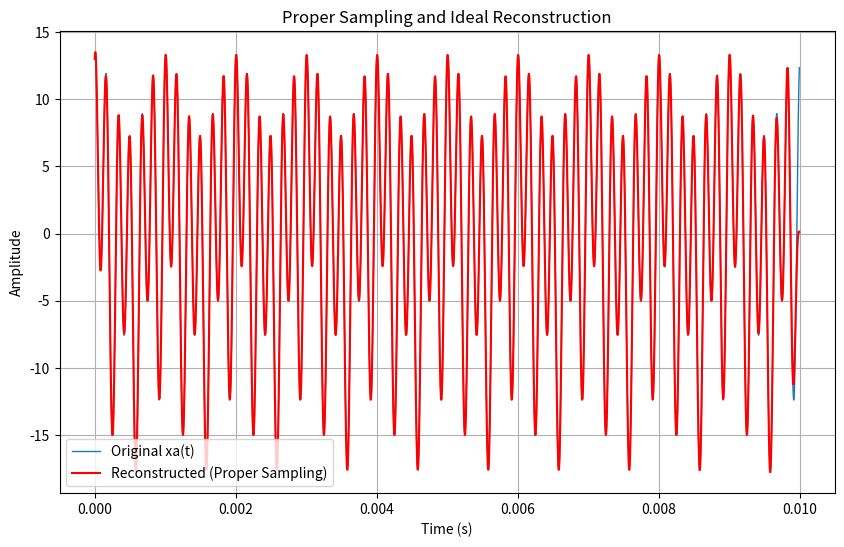

Write the Python code that produced this figure.
import numpy as np
import matplotlib.pyplot as plt

# -----------------------------------
# (1) Create analog-like signal
# -----------------------------------
fs_analog = 200000
duration = 0.01
t = np.arange(0, duration, 1/fs_analog)

xa = (3*np.cos(2000*np.pi*t)
      + 5*np.sin(6000*np.pi*t)
      + 10*np.cos(12000*np.pi*t))


# -----------------------------------
# (2) Proper Sampling (fs = 20 kHz)
# -----------------------------------
fs = 20000
Ts = 1/fs
n = np.arange(0, duration, Ts)

xs = (3*np.cos(2000*np.pi*n)
      + 5*np.sin(6000*np.pi*n)
      + 10*np.cos(12000*np.pi*n))


# -----------------------------------
# (3) Ideal Sinc Reconstruction
# -----------------------------------
def sinc_reconstruct(xn, n, Ts, t):
    return np.sum(xn[:, None] * np.sinc((t - n[:, None]) / Ts), axis=0)

xr = sinc_reconstruct(xs, n, Ts, t)


# -----------------------------------
# (4) Plot
# -----------------------------------
plt.figure(figsize=(10,6))

plt.plot(t, xa, label='Original xa(t)', linewidth=1)
plt.plot(t, xr, 'r', label='Reconstructed (Proper Sampling)')
plt.title("Proper Sampling and Ideal Reconstruction")
plt.xlabel("Time (s)")
plt.ylabel("Amplitude")
plt.legend()
plt.grid(True)

plt.show()
